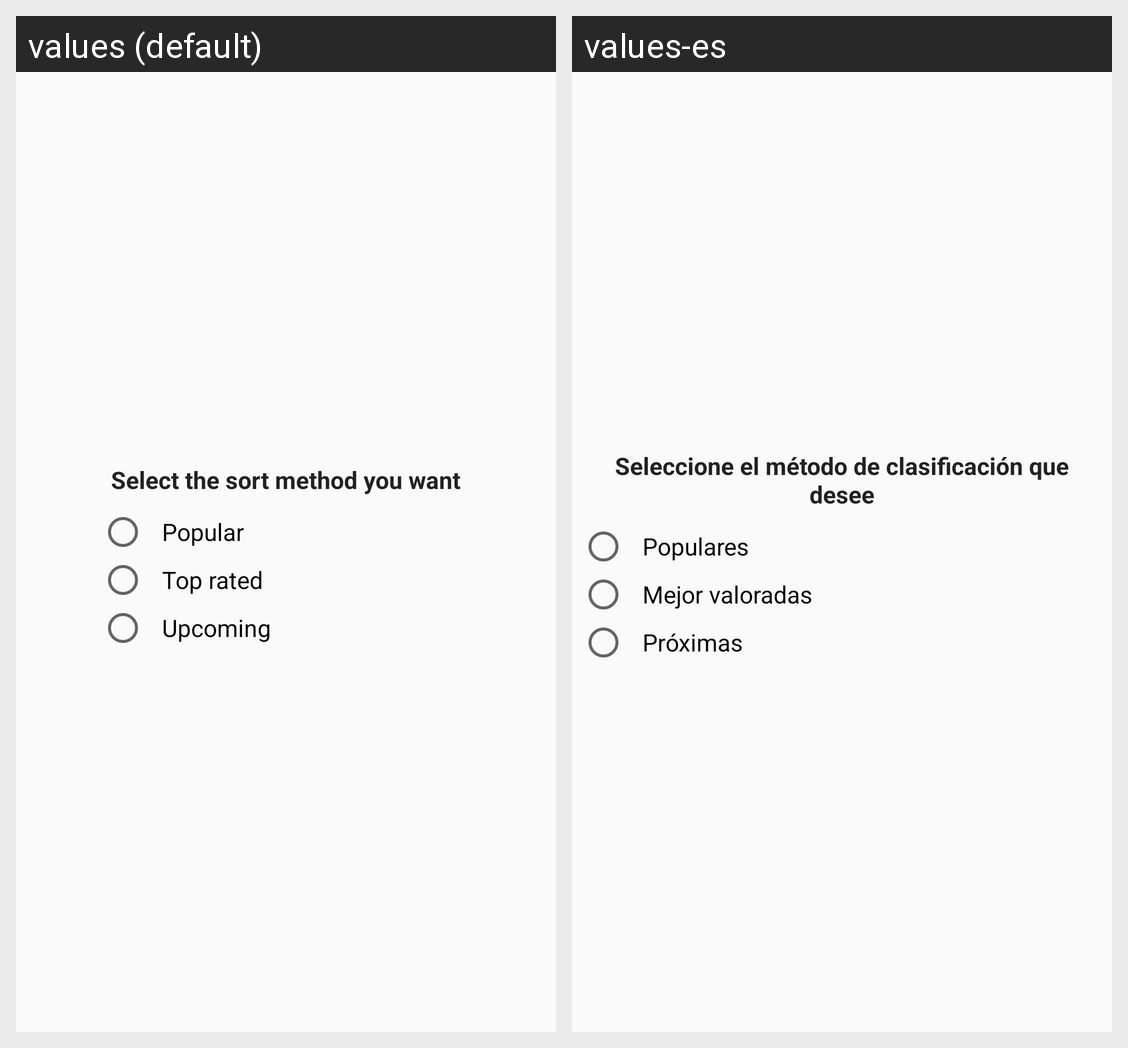

The Android screen above is rendered under two locales of the same app. Produce the string resources it draws, with the default and per-locale values.
Android screen res/layout/sort_methods_layout.xml rendered under 2 locales, left to right: values (default), values-es. Device: Nexus 5 (rendered at 1080×1920; each locale shown at half size, 540×960, under a caption strip naming it); theme AppTheme.
Strings drawn on this screen, with the default value and each locale's value (text and hints the layout hard-codes, and strings that could not be matched under every locale, appear in the picture but are not listed):

select_sort_method
  values: Select the sort method you want
  values-es: Seleccione el método de clasificación que desee

sort_movies_popular
  values: Popular
  values-es: Populares

sort_movies_top_rated
  values: Top rated
  values-es: Mejor valoradas

sort_movies_upcoming
  values: Upcoming
  values-es: Próximas
